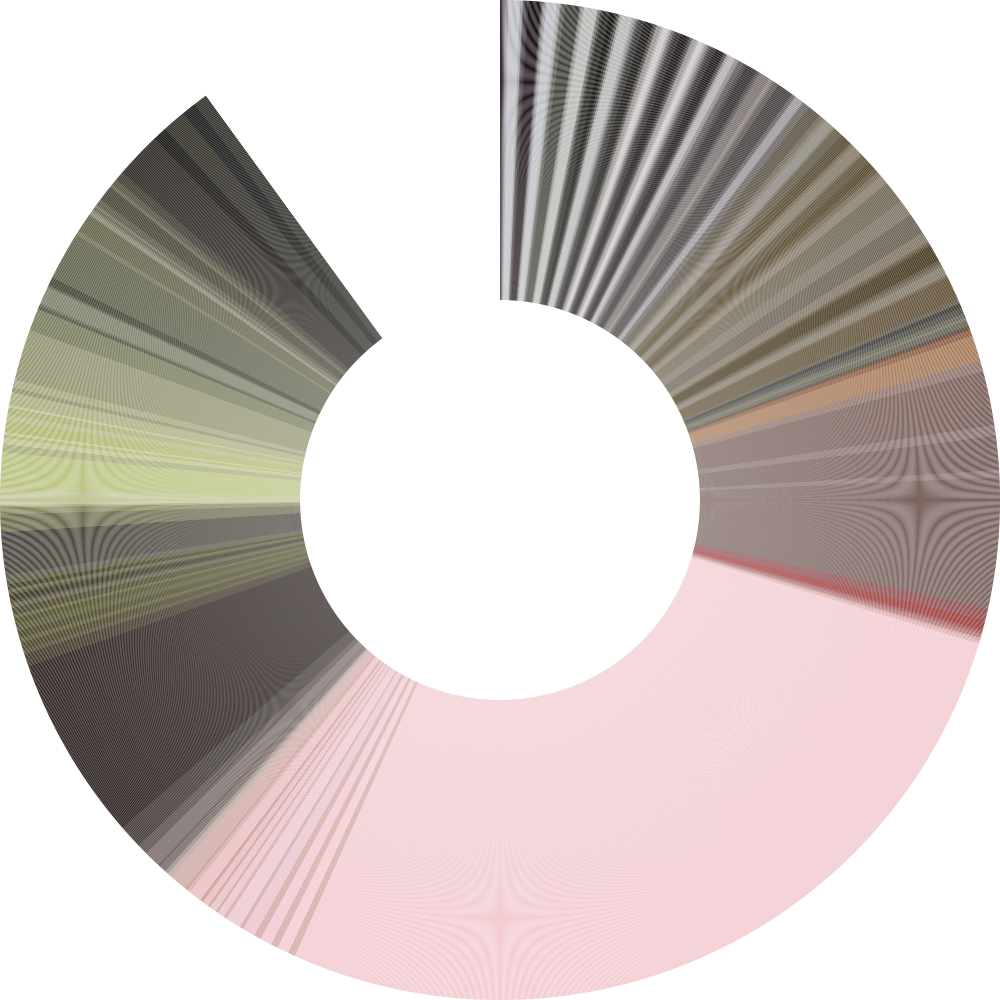

The table this chart was drawn from, first rows:
R, G, B
53, 40, 45
61, 49, 54
74, 64, 69
102, 94, 100
136, 131, 137
161, 157, 164
171, 170, 177
189, 189, 196
197, 200, 207
201, 205, 211
201, 205, 211
203, 208, 215
197, 202, 208
201, 205, 210
199, 204, 209
191, 195, 201
173, 175, 179
157, 159, 163
145, 145, 149
102, 100, 104
70, 65, 69
59, 51, 55
51, 43, 47
38, 28, 33
28, 18, 22
24, 13, 18
23, 12, 16
22, 11, 15
21, 10, 15
21, 10, 15
21, 10, 15
26, 15, 20
36, 26, 31
46, 36, 41
60, 52, 57
94, 87, 92
132, 129, 134
158, 157, 162
170, 170, 176
190, 191, 197
200, 202, 209
190, 192, 194
190, 191, 193
189, 191, 193
179, 184, 183
181, 185, 184
180, 185, 183
180, 183, 183
170, 171, 171
160, 161, 160
150, 151, 148
114, 116, 112
90, 91, 85
79, 81, 74
72, 74, 66
60, 61, 52
53, 54, 45
49, 51, 41
49, 50, 40
46, 47, 37
... 2,568 more rows
